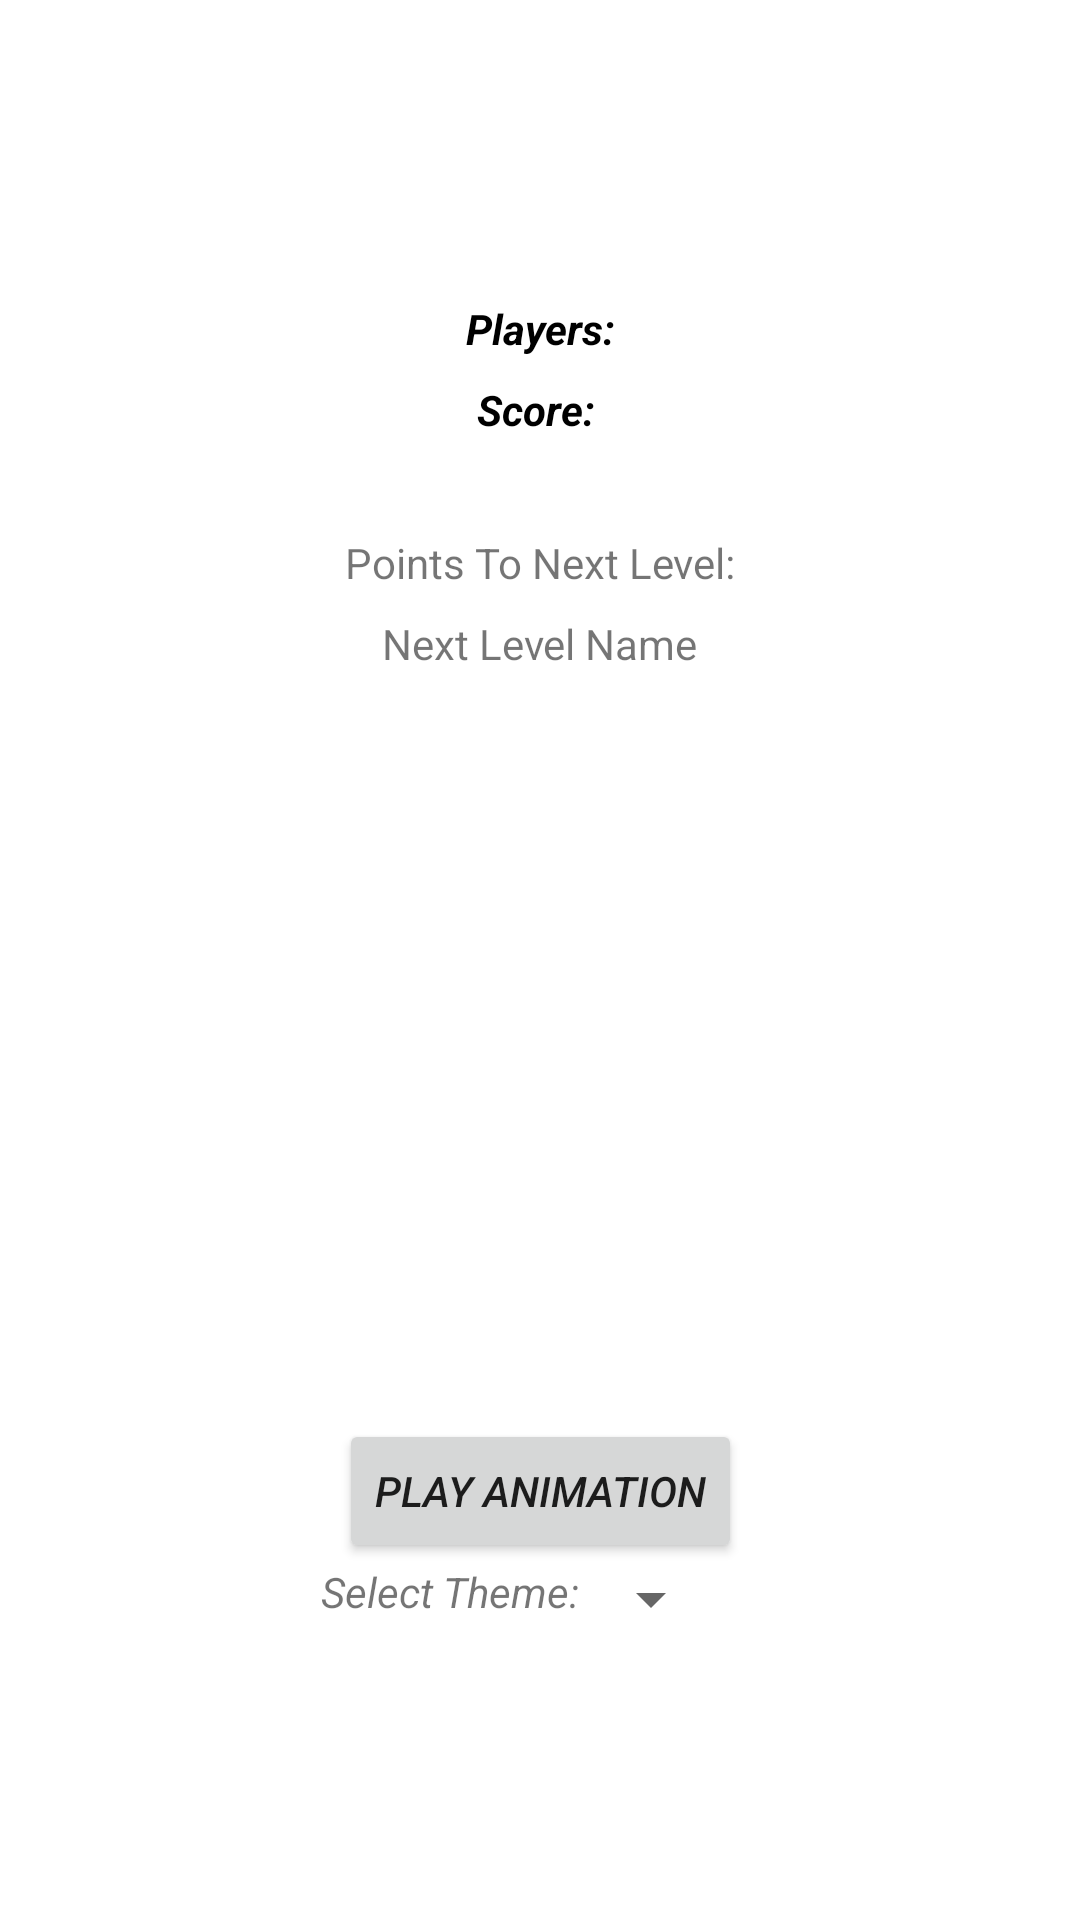

Here is an Android app screen rendered from its layout file. Give the layout XML and the strings, colors and styles it references.
<!-- AndroidManifest.xml: application theme Theme.Iteration1 -->
<!-- res/layout/activity_achievement_celebration.xml -->
<?xml version="1.0" encoding="utf-8"?>
<androidx.constraintlayout.widget.ConstraintLayout xmlns:android="http://schemas.android.com/apk/res/android"
    xmlns:app="http://schemas.android.com/apk/res-auto"
    xmlns:tools="http://schemas.android.com/tools"
    android:layout_width="match_parent"
    android:layout_height="match_parent"
    tools:context=".activities.AchievementCelebrationActivity">

    <TextView
        android:id="@+id/tvNumberOfPlayers"
        android:layout_width="wrap_content"
        android:layout_height="wrap_content"
        android:layout_marginTop="100dp"
        android:text="Players:"
        android:textAlignment="center"
        android:textColor="#000000"
        android:textStyle="bold|italic"
        app:layout_constraintEnd_toEndOf="parent"
        app:layout_constraintStart_toStartOf="parent"
        app:layout_constraintTop_toTopOf="parent" />

    <TextView
        android:id="@+id/tvGameScore"
        android:layout_width="wrap_content"
        android:layout_height="wrap_content"
        android:layout_marginTop="8dp"
        android:text="Score: "
        android:textAlignment="center"
        android:textColor="#000000"
        android:textStyle="bold|italic"
        app:layout_constraintEnd_toEndOf="parent"
        app:layout_constraintStart_toStartOf="parent"
        app:layout_constraintTop_toBottomOf="@+id/tvNumberOfPlayers" />

    <ImageView
        android:id="@+id/ivAchievementAnimation"
        android:layout_width="113dp"
        android:layout_height="108dp"
        android:layout_marginTop="32dp"
        android:visibility="invisible"
        app:layout_constraintEnd_toEndOf="parent"
        app:layout_constraintHorizontal_bias="0.489"
        app:layout_constraintStart_toStartOf="parent"
        app:layout_constraintTop_toBottomOf="@+id/tvNextLevelName"
        app:srcCompat="@android:drawable/btn_star_big_on" />

    <TextView
        android:id="@+id/tvNextLevelGap"
        android:layout_width="wrap_content"
        android:layout_height="wrap_content"
        android:layout_marginTop="32dp"
        android:text="Points To Next Level:"
        app:layout_constraintEnd_toEndOf="parent"
        app:layout_constraintStart_toStartOf="parent"
        app:layout_constraintTop_toBottomOf="@+id/tvGameScore" />

    <TextView
        android:id="@+id/tvNextLevelName"
        android:layout_width="wrap_content"
        android:layout_height="wrap_content"
        android:layout_marginTop="8dp"
        android:text="Next Level Name"
        app:layout_constraintEnd_toEndOf="parent"
        app:layout_constraintStart_toStartOf="parent"
        app:layout_constraintTop_toBottomOf="@+id/tvNextLevelGap" />

    <Spinner
        android:id="@+id/spnrSelectTheme"
        android:layout_width="wrap_content"
        android:layout_height="wrap_content"
        app:layout_constraintStart_toEndOf="@+id/tvSelectTheme"
        app:layout_constraintTop_toTopOf="@+id/tvSelectTheme" />

    <ImageView
        android:id="@+id/ivGameSelfie"
        android:layout_width="wrap_content"
        android:layout_height="wrap_content"
        android:layout_marginTop="32dp"
        app:layout_constraintEnd_toEndOf="parent"
        app:layout_constraintStart_toStartOf="parent"
        app:layout_constraintTop_toBottomOf="@+id/tvNextLevelName"
        tools:srcCompat="@tools:sample/avatars" />

    <Button
        android:id="@+id/btnPlayAnimation"
        android:layout_width="wrap_content"
        android:layout_height="wrap_content"
        android:text="Play Animation"
        android:textStyle="italic"
        app:layout_constraintBottom_toTopOf="@+id/tvSelectTheme"
        app:layout_constraintEnd_toEndOf="parent"
        app:layout_constraintStart_toStartOf="parent" />

    <TextView
        android:id="@+id/tvSelectTheme"
        android:layout_width="wrap_content"
        android:layout_height="wrap_content"
        android:layout_marginBottom="100dp"
        android:text="Select Theme:"
        android:textStyle="italic"
        app:layout_constraintBottom_toBottomOf="parent"
        app:layout_constraintEnd_toEndOf="parent"
        app:layout_constraintHorizontal_bias="0.39"
        app:layout_constraintStart_toStartOf="parent" />
</androidx.constraintlayout.widget.ConstraintLayout>
<!-- resources referenced by this layout -->
<resources>
  <style name="Theme.Iteration1" parent="Theme.MaterialComponents.DayNight.DarkActionBar">
          
          <item name="colorPrimary">@color/purple_500</item>
          <item name="colorPrimaryVariant">@color/purple_700</item>
          <item name="colorOnPrimary">@color/white</item>
          
          <item name="colorSecondary">@color/teal_200</item>
          <item name="colorSecondaryVariant">@color/teal_700</item>
          <item name="colorOnSecondary">@color/black</item>
          
          <item name="android:statusBarColor">?attr/colorPrimaryVariant</item>
          
      </style>
  <color name="purple_500">#FF6200EE</color>
  <color name="purple_700">#FF3700B3</color>
  <color name="white">#FFFFFFFF</color>
  <color name="teal_200">#FF03DAC5</color>
  <color name="teal_700">#FF018786</color>
  <color name="black">#FF000000</color>
</resources>
